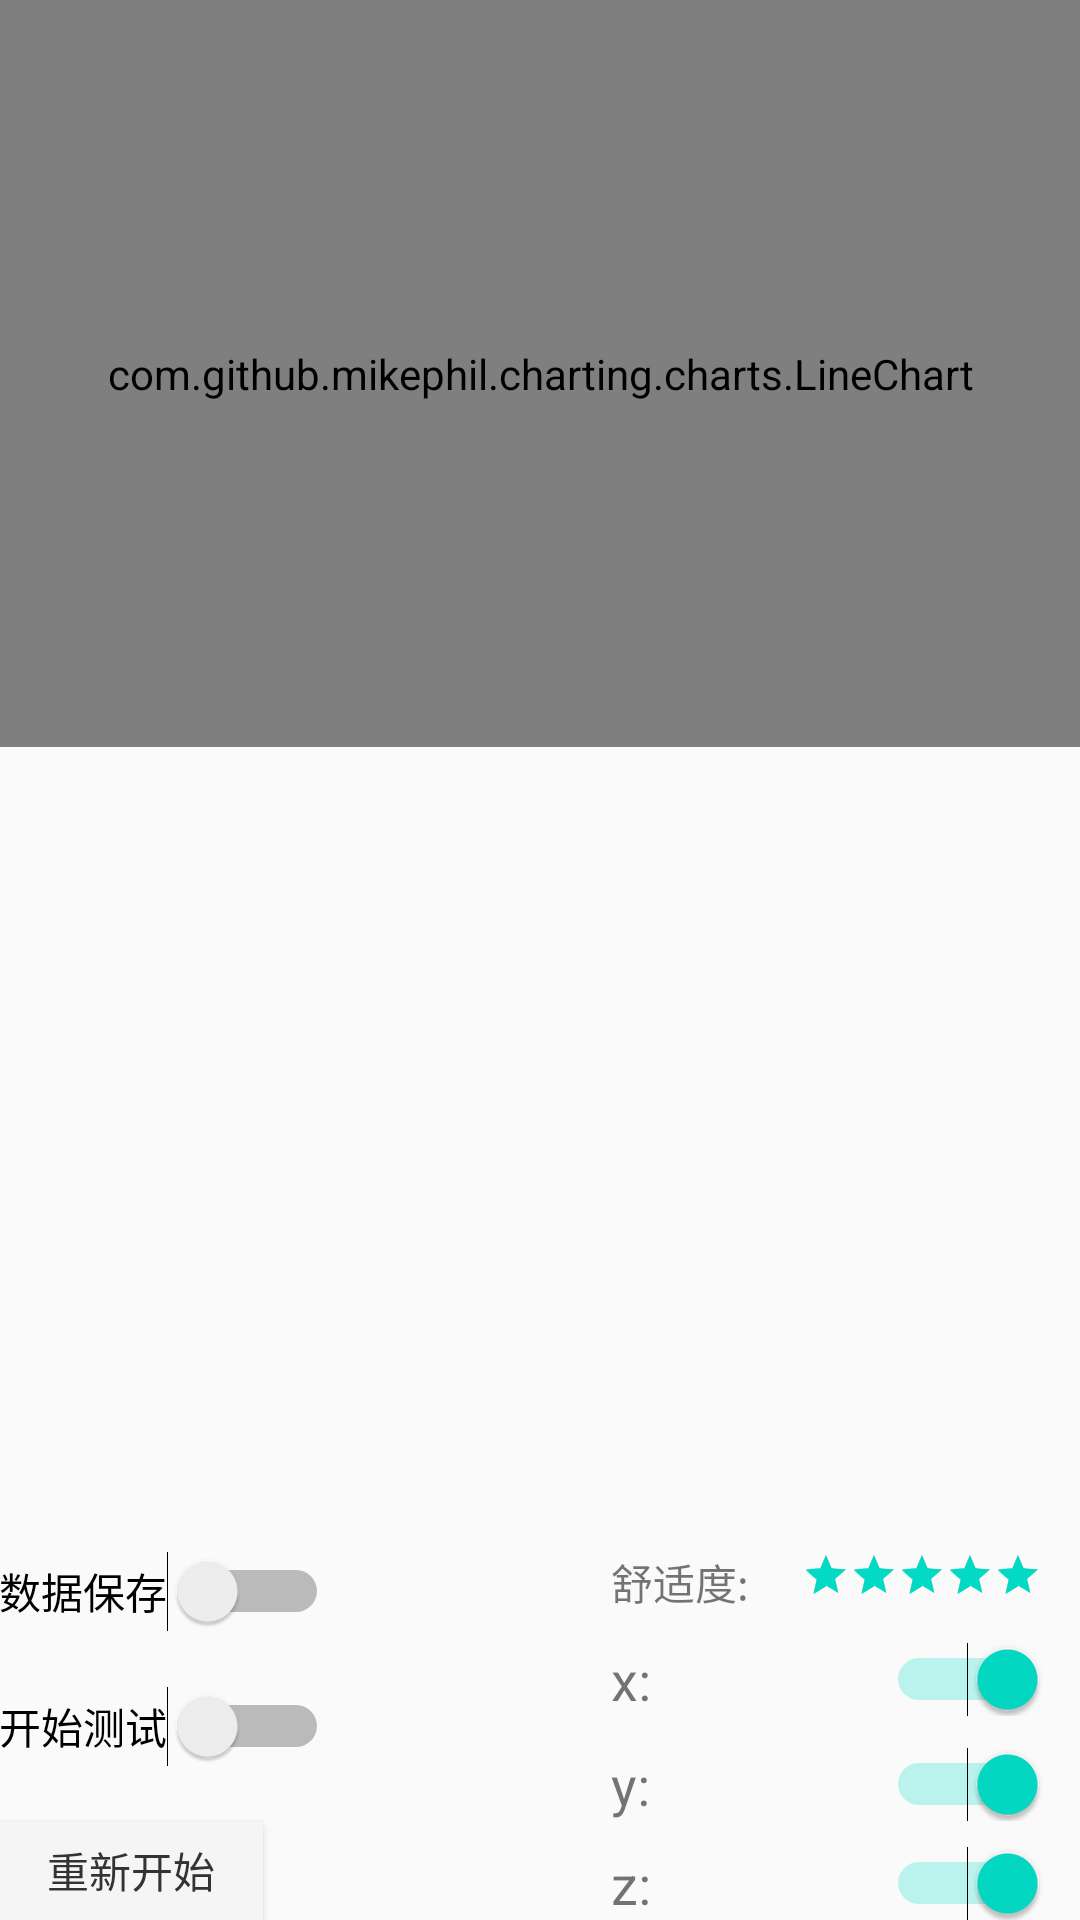

Here is an Android app screen rendered from its layout file. Give the layout XML and the strings, colors and styles it references.
<!-- AndroidManifest.xml: application theme AppTheme -->
<!-- res/layout/activity_main.xml -->
<?xml version="1.0" encoding="utf-8"?>
<RelativeLayout  xmlns:android="http://schemas.android.com/apk/res/android"
    xmlns:tools="http://schemas.android.com/tools"
    android:id="@+id/activity_main"
    android:layout_width="match_parent"
    android:layout_height="match_parent"
    android:paddingBottom="@dimen/activity_vertical_margin"
    android:paddingLeft="@dimen/activity_horizontal_margin"
    android:paddingRight="@dimen/activity_horizontal_margin"
    android:paddingTop="@dimen/activity_vertical_margin"
    tools:context="xyz.lailin.atool.MainActivity">

    <TextView
        android:text="z: "
        android:layout_width="wrap_content"
        android:layout_height="wrap_content"
        android:layout_marginEnd="14dp"
        android:id="@+id/labelZ"
        android:textSize="18sp"
        android:layout_alignParentBottom="true"
        android:layout_toStartOf="@+id/valueZ" />

    <TextView
        android:text="x:"
        android:layout_width="wrap_content"
        android:layout_height="wrap_content"
        android:id="@+id/lableX"
        android:textSize="18sp"
        android:layout_alignBottom="@+id/valueX"
        android:layout_alignStart="@+id/lableY"
        android:layout_alignEnd="@+id/labelZ" />

    <TextView
        android:layout_width="wrap_content"
        android:layout_height="wrap_content"
        android:id="@+id/lableY"
        android:textSize="18sp"
        android:text="y: "
        android:layout_marginBottom="11dp"
        android:layout_above="@+id/valueZ"
        android:layout_alignStart="@+id/labelZ" />

    <TextView
        android:layout_width="50sp"
        android:layout_height="22sp"
        android:layout_marginBottom="13dp"
        android:id="@+id/valueX"
        android:fontFamily="sans-serif"
        android:textSize="18sp"
        android:layout_above="@+id/valueY"
        android:layout_alignStart="@+id/valueZ" />

    <TextView
        android:layout_width="50sp"
        android:layout_height="22sp"
        android:id="@+id/valueZ"
        android:textSize="18sp"
        android:layout_alignParentBottom="true"
        android:layout_alignStart="@+id/valueY" />

    <TextView
        android:layout_width="50sp"
        android:layout_height="22sp"
        android:id="@+id/valueY"
        android:textSize="18sp"

        android:layout_marginEnd="75dp"
        android:layout_alignBottom="@+id/lableY"
        android:layout_alignParentEnd="true" />

    <Switch
        android:layout_width="wrap_content"
        android:layout_height="wrap_content"
        android:id="@+id/switchX"
        android:layout_alignTop="@+id/lableX"
        android:layout_alignStart="@+id/switchY"
        android:layout_alignBottom="@+id/valueX"
        android:checked="true" />

    <Switch
        android:layout_width="wrap_content"
        android:layout_height="wrap_content"
        android:layout_alignStart="@+id/switchY"
        android:id="@+id/switchZ"
        android:layout_alignTop="@+id/labelZ"
        android:layout_alignParentBottom="true"
        android:checked="true" />

    <Switch
        android:layout_width="wrap_content"
        android:layout_height="wrap_content"
        android:id="@+id/switchY"
        android:layout_marginEnd="11dp"
        android:layout_alignBottom="@+id/valueY"
        android:layout_alignParentEnd="true"
        android:layout_alignTop="@+id/lableY"
        android:checked="true" />

    <com.github.mikephil.charting.charts.LineChart
        android:id="@+id/chart"
        android:layout_width="match_parent"
        android:layout_height="249sp"
        android:layout_alignParentTop="true"
        android:layout_alignParentStart="true" />

    <RatingBar
        android:layout_width="wrap_content"
        android:layout_height="wrap_content"
        android:id="@+id/rate"
        android:numStars="5"
        style="@style/Widget.AppCompat.RatingBar.Small"
        android:rating="5"
        android:layout_marginRight="13dp"
        android:layout_marginBottom="17dp"
        android:layout_above="@+id/valueX"
        android:layout_alignParentEnd="true"
        android:isIndicator="false" />

    <TextView
        android:text="舒适度:"
        android:layout_width="wrap_content"
        android:layout_height="wrap_content"
        android:textSize="14sp"
        android:textAlignment="center"
        android:id="@+id/textView"
        android:layout_alignTop="@+id/rate"
        android:layout_alignStart="@+id/lableX" />

    <Switch
        android:text="数据保存"
        android:layout_width="wrap_content"
        android:layout_height="wrap_content"
        android:id="@+id/isSave"
        android:layout_alignTop="@+id/textView"
        android:layout_alignParentStart="true" />

    <Button
        android:text="重新开始"
        android:layout_width="wrap_content"
        android:layout_height="wrap_content"
        android:background="#f5f5f5"
        android:textColor="#333"
        android:id="@+id/restart"
        android:onClick="restart"
        android:layout_alignParentBottom="true"
        android:layout_alignParentStart="true"
        android:layout_below="@+id/valueY" />

    <Switch
        android:text="开始测试"
        android:layout_width="wrap_content"
        android:layout_height="wrap_content"
        android:layout_marginBottom="18dp"
        android:id="@+id/switchButton"
        android:layout_weight="1"
        android:layout_above="@+id/restart"
        android:layout_alignParentStart="true" />

</RelativeLayout>
<!-- resources referenced by this layout -->
<resources>
  <style name="AppTheme" parent="Theme.AppCompat.Light.DarkActionBar">
          
          <item name="colorPrimary">@color/colorPrimary</item>
          <item name="colorPrimaryDark">@color/colorPrimaryDark</item>
          <item name="colorAccent">@color/colorAccent</item>
      </style>
  <!-- not gathered from this repository: default colours our renderer supplied (Android Studio template values) -->
  <color name="colorPrimary">#FF6200EE</color>
  <color name="colorPrimaryDark">#FF3700B3</color>
  <color name="colorAccent">#FF03DAC5</color>
</resources>
